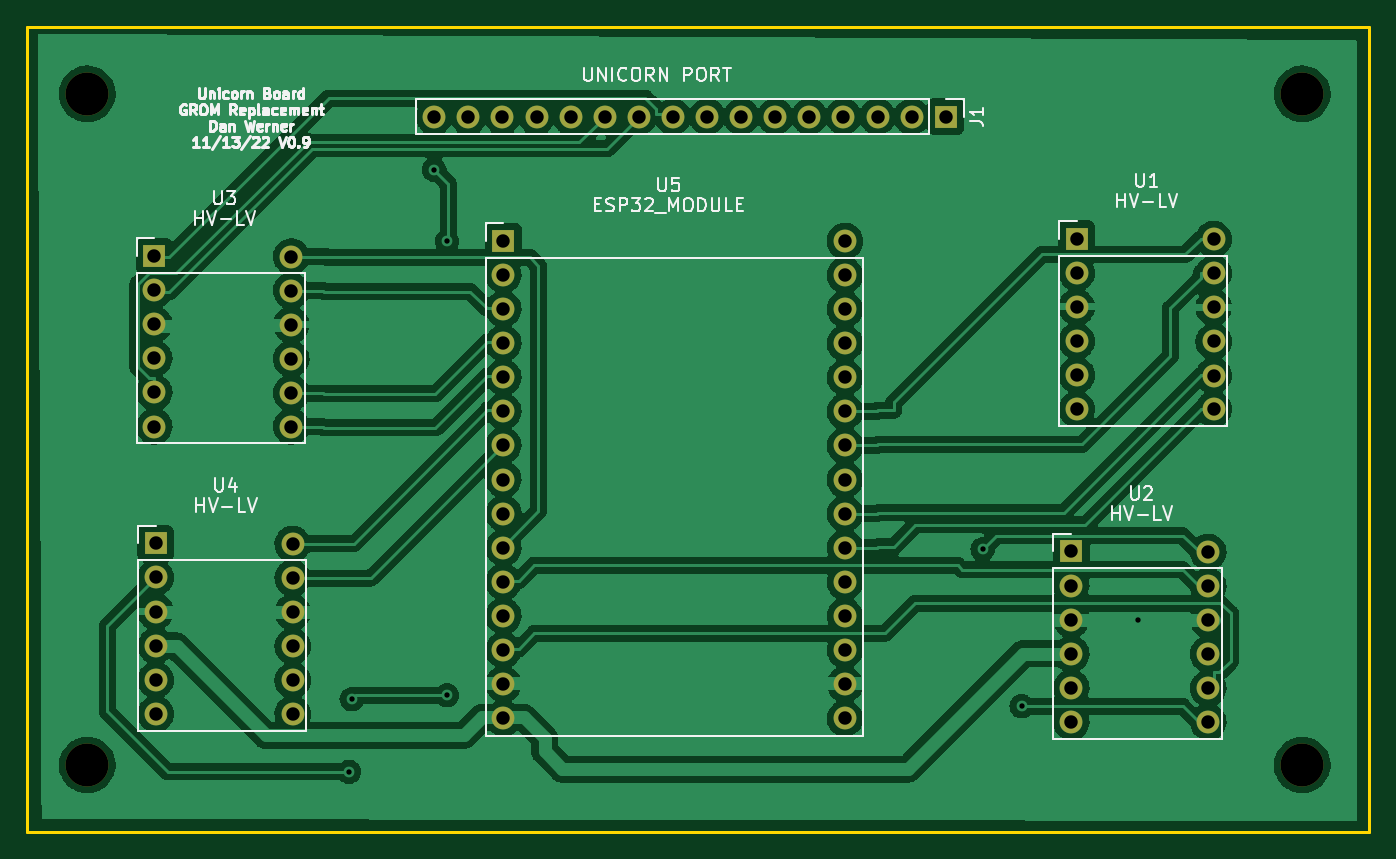
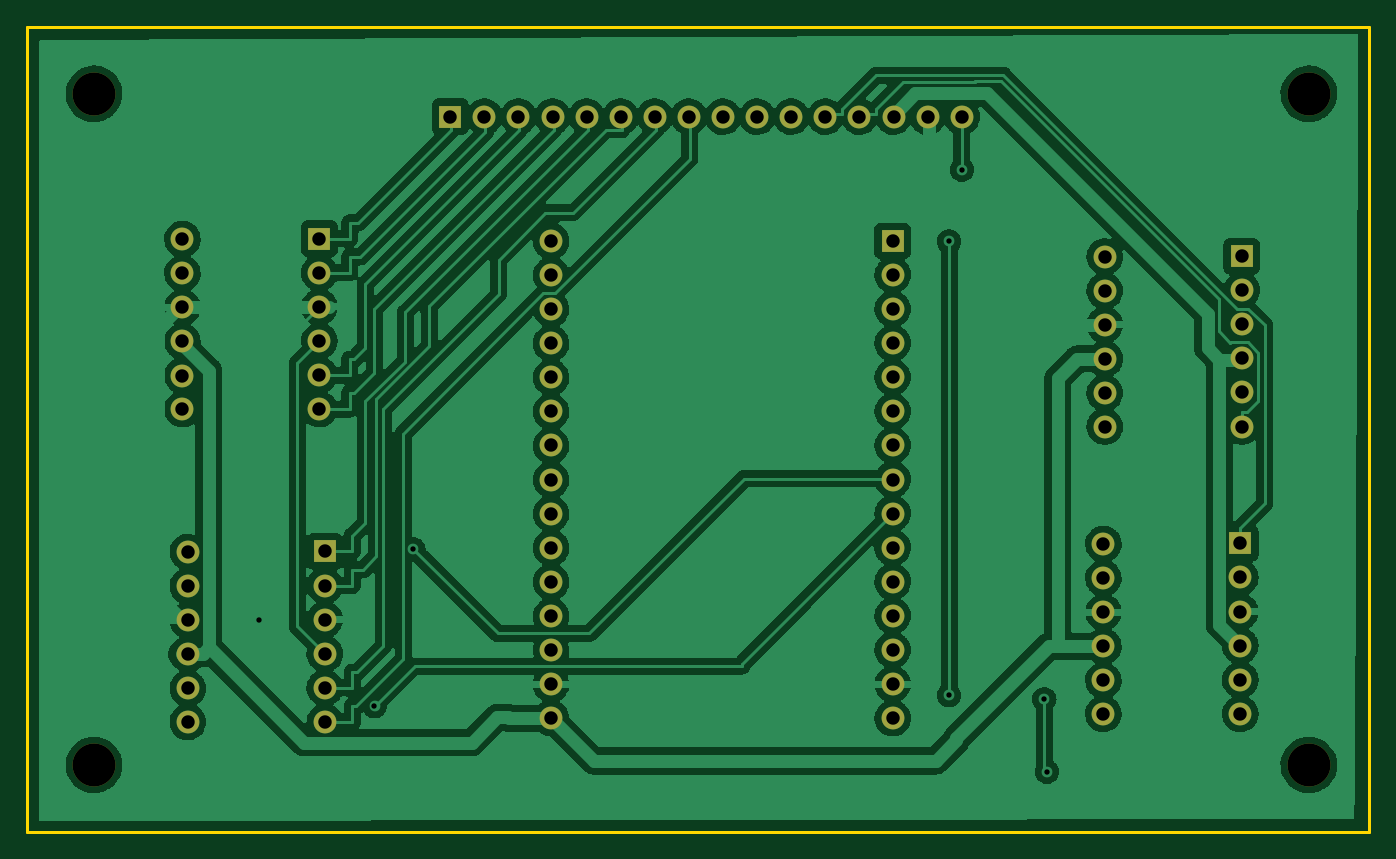
Circuit board: 11 layer files. Board 100.0 x 60.0 mm.
- bottom_copper: unicorn-B_Cu.gbr (242668 bytes)
- bottom_mask: unicorn-B_Mask.gbr (3384 bytes)
- paste: unicorn-B_Paste.gbr (469 bytes)
- bottom_silk: unicorn-B_Silkscreen.gbr (470 bytes)
- outline: unicorn-Edge_Cuts.gbr (710 bytes)
- top_copper: unicorn-F_Cu.gbr (255588 bytes)
- top_mask: unicorn-F_Mask.gbr (3384 bytes)
- paste: unicorn-F_Paste.gbr (469 bytes)
- top_silk: unicorn-F_Silkscreen.gbr (27127 bytes)
- drill: unicorn-NPTH.drl (419 bytes)
- drill: unicorn-PTH.drl (2108 bytes)

=== bottom_copper: unicorn-B_Cu.gbr (242668 bytes, source omitted) ===
=== bottom_mask: unicorn-B_Mask.gbr ===
%TF.GenerationSoftware,KiCad,Pcbnew,(6.0.6)*%
%TF.CreationDate,2022-11-13T22:02:21-06:00*%
%TF.ProjectId,unicorn,756e6963-6f72-46e2-9e6b-696361645f70,rev?*%
%TF.SameCoordinates,Original*%
%TF.FileFunction,Soldermask,Bot*%
%TF.FilePolarity,Negative*%
%FSLAX46Y46*%
G04 Gerber Fmt 4.6, Leading zero omitted, Abs format (unit mm)*
G04 Created by KiCad (PCBNEW (6.0.6)) date 2022-11-13 22:02:21*
%MOMM*%
%LPD*%
G01*
G04 APERTURE LIST*
%ADD10R,1.700000X1.700000*%
%ADD11O,1.700000X1.700000*%
%ADD12C,3.200000*%
G04 APERTURE END LIST*
D10*
%TO.C,U5*%
X126500000Y-56950000D03*
D11*
X126500000Y-59490000D03*
X126500000Y-62030000D03*
X126500000Y-64570000D03*
X126500000Y-67110000D03*
X126500000Y-69650000D03*
X126500000Y-72190000D03*
X126500000Y-74730000D03*
X126500000Y-77270000D03*
X126500000Y-79810000D03*
X126500000Y-82350000D03*
X126500000Y-84890000D03*
X126500000Y-87430000D03*
X126500000Y-89970000D03*
X126500000Y-92510000D03*
X151940000Y-92510000D03*
X151940000Y-89970000D03*
X151940000Y-87430000D03*
X151940000Y-84890000D03*
X151940000Y-82350000D03*
X151940000Y-79810000D03*
X151940000Y-77270000D03*
X151940000Y-74730000D03*
X151940000Y-72190000D03*
X151940000Y-69650000D03*
X151940000Y-67110000D03*
X151940000Y-64570000D03*
X151940000Y-62030000D03*
X151940000Y-59490000D03*
X151940000Y-56950000D03*
%TD*%
D10*
%TO.C,U1*%
X169200000Y-56787500D03*
D11*
X169200000Y-59327500D03*
X169200000Y-61867500D03*
X169200000Y-64407500D03*
X169200000Y-66947500D03*
X169200000Y-69487500D03*
X179400000Y-69487500D03*
X179400000Y-66987500D03*
X179400000Y-64447500D03*
X179400000Y-61907500D03*
X179400000Y-59367500D03*
X179400000Y-56827500D03*
%TD*%
D12*
%TO.C,H3*%
X95500000Y-46000000D03*
%TD*%
D10*
%TO.C,J1*%
X159450000Y-47700000D03*
D11*
X156910000Y-47700000D03*
X154370000Y-47700000D03*
X151830000Y-47700000D03*
X149290000Y-47700000D03*
X146750000Y-47700000D03*
X144210000Y-47700000D03*
X141670000Y-47700000D03*
X139130000Y-47700000D03*
X136590000Y-47700000D03*
X134050000Y-47700000D03*
X131510000Y-47700000D03*
X128970000Y-47700000D03*
X126430000Y-47700000D03*
X123890000Y-47700000D03*
X121350000Y-47700000D03*
%TD*%
D10*
%TO.C,U3*%
X100500000Y-58087500D03*
D11*
X100500000Y-60627500D03*
X100500000Y-63167500D03*
X100500000Y-65707500D03*
X100500000Y-68247500D03*
X100500000Y-70787500D03*
X110700000Y-70787500D03*
X110700000Y-68287500D03*
X110700000Y-65747500D03*
X110700000Y-63207500D03*
X110700000Y-60667500D03*
X110700000Y-58127500D03*
%TD*%
D12*
%TO.C,H1*%
X95500000Y-96000000D03*
%TD*%
D10*
%TO.C,U2*%
X168800000Y-80087500D03*
D11*
X168800000Y-82627500D03*
X168800000Y-85167500D03*
X168800000Y-87707500D03*
X168800000Y-90247500D03*
X168800000Y-92787500D03*
X179000000Y-92787500D03*
X179000000Y-90287500D03*
X179000000Y-87747500D03*
X179000000Y-85207500D03*
X179000000Y-82667500D03*
X179000000Y-80127500D03*
%TD*%
D12*
%TO.C,H4*%
X186000000Y-46000000D03*
%TD*%
D10*
%TO.C,U4*%
X100600000Y-79487500D03*
D11*
X100600000Y-82027500D03*
X100600000Y-84567500D03*
X100600000Y-87107500D03*
X100600000Y-89647500D03*
X100600000Y-92187500D03*
X110800000Y-92187500D03*
X110800000Y-89687500D03*
X110800000Y-87147500D03*
X110800000Y-84607500D03*
X110800000Y-82067500D03*
X110800000Y-79527500D03*
%TD*%
D12*
%TO.C,H2*%
X186000000Y-96000000D03*
%TD*%
M02*

=== paste: unicorn-B_Paste.gbr ===
%TF.GenerationSoftware,KiCad,Pcbnew,(6.0.6)*%
%TF.CreationDate,2022-11-13T22:02:21-06:00*%
%TF.ProjectId,unicorn,756e6963-6f72-46e2-9e6b-696361645f70,rev?*%
%TF.SameCoordinates,Original*%
%TF.FileFunction,Paste,Bot*%
%TF.FilePolarity,Positive*%
%FSLAX46Y46*%
G04 Gerber Fmt 4.6, Leading zero omitted, Abs format (unit mm)*
G04 Created by KiCad (PCBNEW (6.0.6)) date 2022-11-13 22:02:21*
%MOMM*%
%LPD*%
G01*
G04 APERTURE LIST*
G04 APERTURE END LIST*
M02*

=== bottom_silk: unicorn-B_Silkscreen.gbr ===
%TF.GenerationSoftware,KiCad,Pcbnew,(6.0.6)*%
%TF.CreationDate,2022-11-13T22:02:21-06:00*%
%TF.ProjectId,unicorn,756e6963-6f72-46e2-9e6b-696361645f70,rev?*%
%TF.SameCoordinates,Original*%
%TF.FileFunction,Legend,Bot*%
%TF.FilePolarity,Positive*%
%FSLAX46Y46*%
G04 Gerber Fmt 4.6, Leading zero omitted, Abs format (unit mm)*
G04 Created by KiCad (PCBNEW (6.0.6)) date 2022-11-13 22:02:21*
%MOMM*%
%LPD*%
G01*
G04 APERTURE LIST*
G04 APERTURE END LIST*
M02*

=== outline: unicorn-Edge_Cuts.gbr ===
%TF.GenerationSoftware,KiCad,Pcbnew,(6.0.6)*%
%TF.CreationDate,2022-11-13T22:02:21-06:00*%
%TF.ProjectId,unicorn,756e6963-6f72-46e2-9e6b-696361645f70,rev?*%
%TF.SameCoordinates,Original*%
%TF.FileFunction,Profile,NP*%
%FSLAX46Y46*%
G04 Gerber Fmt 4.6, Leading zero omitted, Abs format (unit mm)*
G04 Created by KiCad (PCBNEW (6.0.6)) date 2022-11-13 22:02:21*
%MOMM*%
%LPD*%
G01*
G04 APERTURE LIST*
%TA.AperFunction,Profile*%
%ADD10C,0.200000*%
%TD*%
G04 APERTURE END LIST*
D10*
X91000000Y-41000000D02*
X191000000Y-41000000D01*
X191000000Y-41000000D02*
X191000000Y-101000000D01*
X191000000Y-101000000D02*
X91000000Y-101000000D01*
X91000000Y-101000000D02*
X91000000Y-41000000D01*
M02*

=== top_copper: unicorn-F_Cu.gbr (255588 bytes, source omitted) ===
=== top_mask: unicorn-F_Mask.gbr ===
%TF.GenerationSoftware,KiCad,Pcbnew,(6.0.6)*%
%TF.CreationDate,2022-11-13T22:02:21-06:00*%
%TF.ProjectId,unicorn,756e6963-6f72-46e2-9e6b-696361645f70,rev?*%
%TF.SameCoordinates,Original*%
%TF.FileFunction,Soldermask,Top*%
%TF.FilePolarity,Negative*%
%FSLAX46Y46*%
G04 Gerber Fmt 4.6, Leading zero omitted, Abs format (unit mm)*
G04 Created by KiCad (PCBNEW (6.0.6)) date 2022-11-13 22:02:21*
%MOMM*%
%LPD*%
G01*
G04 APERTURE LIST*
%ADD10R,1.700000X1.700000*%
%ADD11O,1.700000X1.700000*%
%ADD12C,3.200000*%
G04 APERTURE END LIST*
D10*
%TO.C,U5*%
X126500000Y-56950000D03*
D11*
X126500000Y-59490000D03*
X126500000Y-62030000D03*
X126500000Y-64570000D03*
X126500000Y-67110000D03*
X126500000Y-69650000D03*
X126500000Y-72190000D03*
X126500000Y-74730000D03*
X126500000Y-77270000D03*
X126500000Y-79810000D03*
X126500000Y-82350000D03*
X126500000Y-84890000D03*
X126500000Y-87430000D03*
X126500000Y-89970000D03*
X126500000Y-92510000D03*
X151940000Y-92510000D03*
X151940000Y-89970000D03*
X151940000Y-87430000D03*
X151940000Y-84890000D03*
X151940000Y-82350000D03*
X151940000Y-79810000D03*
X151940000Y-77270000D03*
X151940000Y-74730000D03*
X151940000Y-72190000D03*
X151940000Y-69650000D03*
X151940000Y-67110000D03*
X151940000Y-64570000D03*
X151940000Y-62030000D03*
X151940000Y-59490000D03*
X151940000Y-56950000D03*
%TD*%
D10*
%TO.C,U1*%
X169200000Y-56787500D03*
D11*
X169200000Y-59327500D03*
X169200000Y-61867500D03*
X169200000Y-64407500D03*
X169200000Y-66947500D03*
X169200000Y-69487500D03*
X179400000Y-69487500D03*
X179400000Y-66987500D03*
X179400000Y-64447500D03*
X179400000Y-61907500D03*
X179400000Y-59367500D03*
X179400000Y-56827500D03*
%TD*%
D12*
%TO.C,H3*%
X95500000Y-46000000D03*
%TD*%
D10*
%TO.C,J1*%
X159450000Y-47700000D03*
D11*
X156910000Y-47700000D03*
X154370000Y-47700000D03*
X151830000Y-47700000D03*
X149290000Y-47700000D03*
X146750000Y-47700000D03*
X144210000Y-47700000D03*
X141670000Y-47700000D03*
X139130000Y-47700000D03*
X136590000Y-47700000D03*
X134050000Y-47700000D03*
X131510000Y-47700000D03*
X128970000Y-47700000D03*
X126430000Y-47700000D03*
X123890000Y-47700000D03*
X121350000Y-47700000D03*
%TD*%
D10*
%TO.C,U3*%
X100500000Y-58087500D03*
D11*
X100500000Y-60627500D03*
X100500000Y-63167500D03*
X100500000Y-65707500D03*
X100500000Y-68247500D03*
X100500000Y-70787500D03*
X110700000Y-70787500D03*
X110700000Y-68287500D03*
X110700000Y-65747500D03*
X110700000Y-63207500D03*
X110700000Y-60667500D03*
X110700000Y-58127500D03*
%TD*%
D12*
%TO.C,H1*%
X95500000Y-96000000D03*
%TD*%
D10*
%TO.C,U2*%
X168800000Y-80087500D03*
D11*
X168800000Y-82627500D03*
X168800000Y-85167500D03*
X168800000Y-87707500D03*
X168800000Y-90247500D03*
X168800000Y-92787500D03*
X179000000Y-92787500D03*
X179000000Y-90287500D03*
X179000000Y-87747500D03*
X179000000Y-85207500D03*
X179000000Y-82667500D03*
X179000000Y-80127500D03*
%TD*%
D12*
%TO.C,H4*%
X186000000Y-46000000D03*
%TD*%
D10*
%TO.C,U4*%
X100600000Y-79487500D03*
D11*
X100600000Y-82027500D03*
X100600000Y-84567500D03*
X100600000Y-87107500D03*
X100600000Y-89647500D03*
X100600000Y-92187500D03*
X110800000Y-92187500D03*
X110800000Y-89687500D03*
X110800000Y-87147500D03*
X110800000Y-84607500D03*
X110800000Y-82067500D03*
X110800000Y-79527500D03*
%TD*%
D12*
%TO.C,H2*%
X186000000Y-96000000D03*
%TD*%
M02*

=== paste: unicorn-F_Paste.gbr ===
%TF.GenerationSoftware,KiCad,Pcbnew,(6.0.6)*%
%TF.CreationDate,2022-11-13T22:02:21-06:00*%
%TF.ProjectId,unicorn,756e6963-6f72-46e2-9e6b-696361645f70,rev?*%
%TF.SameCoordinates,Original*%
%TF.FileFunction,Paste,Top*%
%TF.FilePolarity,Positive*%
%FSLAX46Y46*%
G04 Gerber Fmt 4.6, Leading zero omitted, Abs format (unit mm)*
G04 Created by KiCad (PCBNEW (6.0.6)) date 2022-11-13 22:02:21*
%MOMM*%
%LPD*%
G01*
G04 APERTURE LIST*
G04 APERTURE END LIST*
M02*

=== top_silk: unicorn-F_Silkscreen.gbr (27127 bytes, source omitted) ===
=== drill: unicorn-NPTH.drl ===
M48
; DRILL file {KiCad (6.0.6)} date Sun Nov 13 22:02:18 2022
; FORMAT={-:-/ absolute / inch / decimal}
; #@! TF.CreationDate,2022-11-13T22:02:18-06:00
; #@! TF.GenerationSoftware,Kicad,Pcbnew,(6.0.6)
; #@! TF.FileFunction,NonPlated,1,2,NPTH
FMAT,2
INCH
; #@! TA.AperFunction,NonPlated,NPTH,ComponentDrill
T1C0.1260
%
G90
G05
T1
X3.7598Y-1.811
X3.7598Y-3.7795
X7.3228Y-1.811
X7.3228Y-3.7795
T0
M30

=== drill: unicorn-PTH.drl ===
M48
; DRILL file {KiCad (6.0.6)} date Sun Nov 13 22:02:18 2022
; FORMAT={-:-/ absolute / inch / decimal}
; #@! TF.CreationDate,2022-11-13T22:02:18-06:00
; #@! TF.GenerationSoftware,Kicad,Pcbnew,(6.0.6)
; #@! TF.FileFunction,Plated,1,2,PTH
FMAT,2
INCH
; #@! TA.AperFunction,Plated,PTH,ViaDrill
T1C0.0157
; #@! TA.AperFunction,Plated,PTH,ComponentDrill
T2C0.0394
%
G90
G05
T1
X4.5276Y-3.7992
X4.5354Y-3.5866
X4.7776Y-2.0335
X4.815Y-2.2441
X4.815Y-3.5748
X6.3854Y-3.1467
X6.4998Y-3.6068
X6.8399Y-3.3531
T2
X3.9567Y-2.2869
X3.9567Y-2.3869
X3.9567Y-2.4869
X3.9567Y-2.5869
X3.9567Y-2.6869
X3.9567Y-2.7869
X3.9606Y-3.1294
X3.9606Y-3.2294
X3.9606Y-3.3294
X3.9606Y-3.4294
X3.9606Y-3.5294
X3.9606Y-3.6294
X4.3583Y-2.2885
X4.3583Y-2.3885
X4.3583Y-2.4885
X4.3583Y-2.5885
X4.3583Y-2.6885
X4.3583Y-2.7869
X4.3622Y-3.131
X4.3622Y-3.231
X4.3622Y-3.331
X4.3622Y-3.431
X4.3622Y-3.531
X4.3622Y-3.6294
X4.7776Y-1.878
X4.8776Y-1.878
X4.9776Y-1.878
X4.9803Y-2.2421
X4.9803Y-2.3421
X4.9803Y-2.4421
X4.9803Y-2.5421
X4.9803Y-2.6421
X4.9803Y-2.7421
X4.9803Y-2.8421
X4.9803Y-2.9421
X4.9803Y-3.0421
X4.9803Y-3.1421
X4.9803Y-3.2421
X4.9803Y-3.3421
X4.9803Y-3.4421
X4.9803Y-3.5421
X4.9803Y-3.6421
X5.0776Y-1.878
X5.1776Y-1.878
X5.2776Y-1.878
X5.3776Y-1.878
X5.4776Y-1.878
X5.5776Y-1.878
X5.6776Y-1.878
X5.7776Y-1.878
X5.8776Y-1.878
X5.9776Y-1.878
X5.9819Y-2.2421
X5.9819Y-2.3421
X5.9819Y-2.4421
X5.9819Y-2.5421
X5.9819Y-2.6421
X5.9819Y-2.7421
X5.9819Y-2.8421
X5.9819Y-2.9421
X5.9819Y-3.0421
X5.9819Y-3.1421
X5.9819Y-3.2421
X5.9819Y-3.3421
X5.9819Y-3.4421
X5.9819Y-3.5421
X5.9819Y-3.6421
X6.0776Y-1.878
X6.1776Y-1.878
X6.2776Y-1.878
X6.6457Y-3.1531
X6.6457Y-3.2531
X6.6457Y-3.3531
X6.6457Y-3.4531
X6.6457Y-3.5531
X6.6457Y-3.6531
X6.6614Y-2.2357
X6.6614Y-2.3357
X6.6614Y-2.4357
X6.6614Y-2.5357
X6.6614Y-2.6357
X6.6614Y-2.7357
X7.0472Y-3.1546
X7.0472Y-3.2546
X7.0472Y-3.3546
X7.0472Y-3.4546
X7.0472Y-3.5546
X7.0472Y-3.6531
X7.063Y-2.2373
X7.063Y-2.3373
X7.063Y-2.4373
X7.063Y-2.5373
X7.063Y-2.6373
X7.063Y-2.7357
T0
M30
